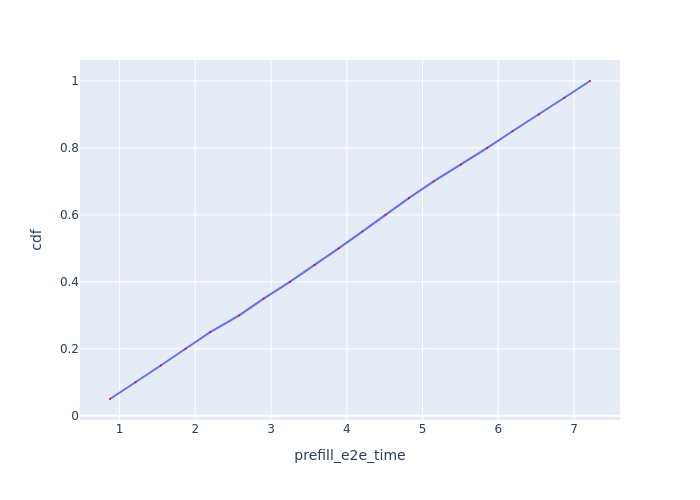

The data file committed next to this chart (first rows):
Request Id, prefill_e2e_time, cdf
0_0, 0.8739, 0.05
0_1, 1.212, 0.1
0_2, 1.544, 0.15
0_3, 1.871, 0.2
0_4, 2.197, 0.25
0_5, 2.58, 0.3
0_6, 2.902, 0.35
0_7, 3.249, 0.4
0_8, 3.573, 0.45
0_9, 3.893, 0.5
0_10, 4.204, 0.55
0_11, 4.51, 0.6
0_12, 4.819, 0.65
0_13, 5.147, 0.7
0_14, 5.508, 0.75
0_15, 5.856, 0.8
0_16, 6.188, 0.85
0_17, 6.536, 0.9
0_18, 6.872, 0.95
0_19, 7.211, 1.0
